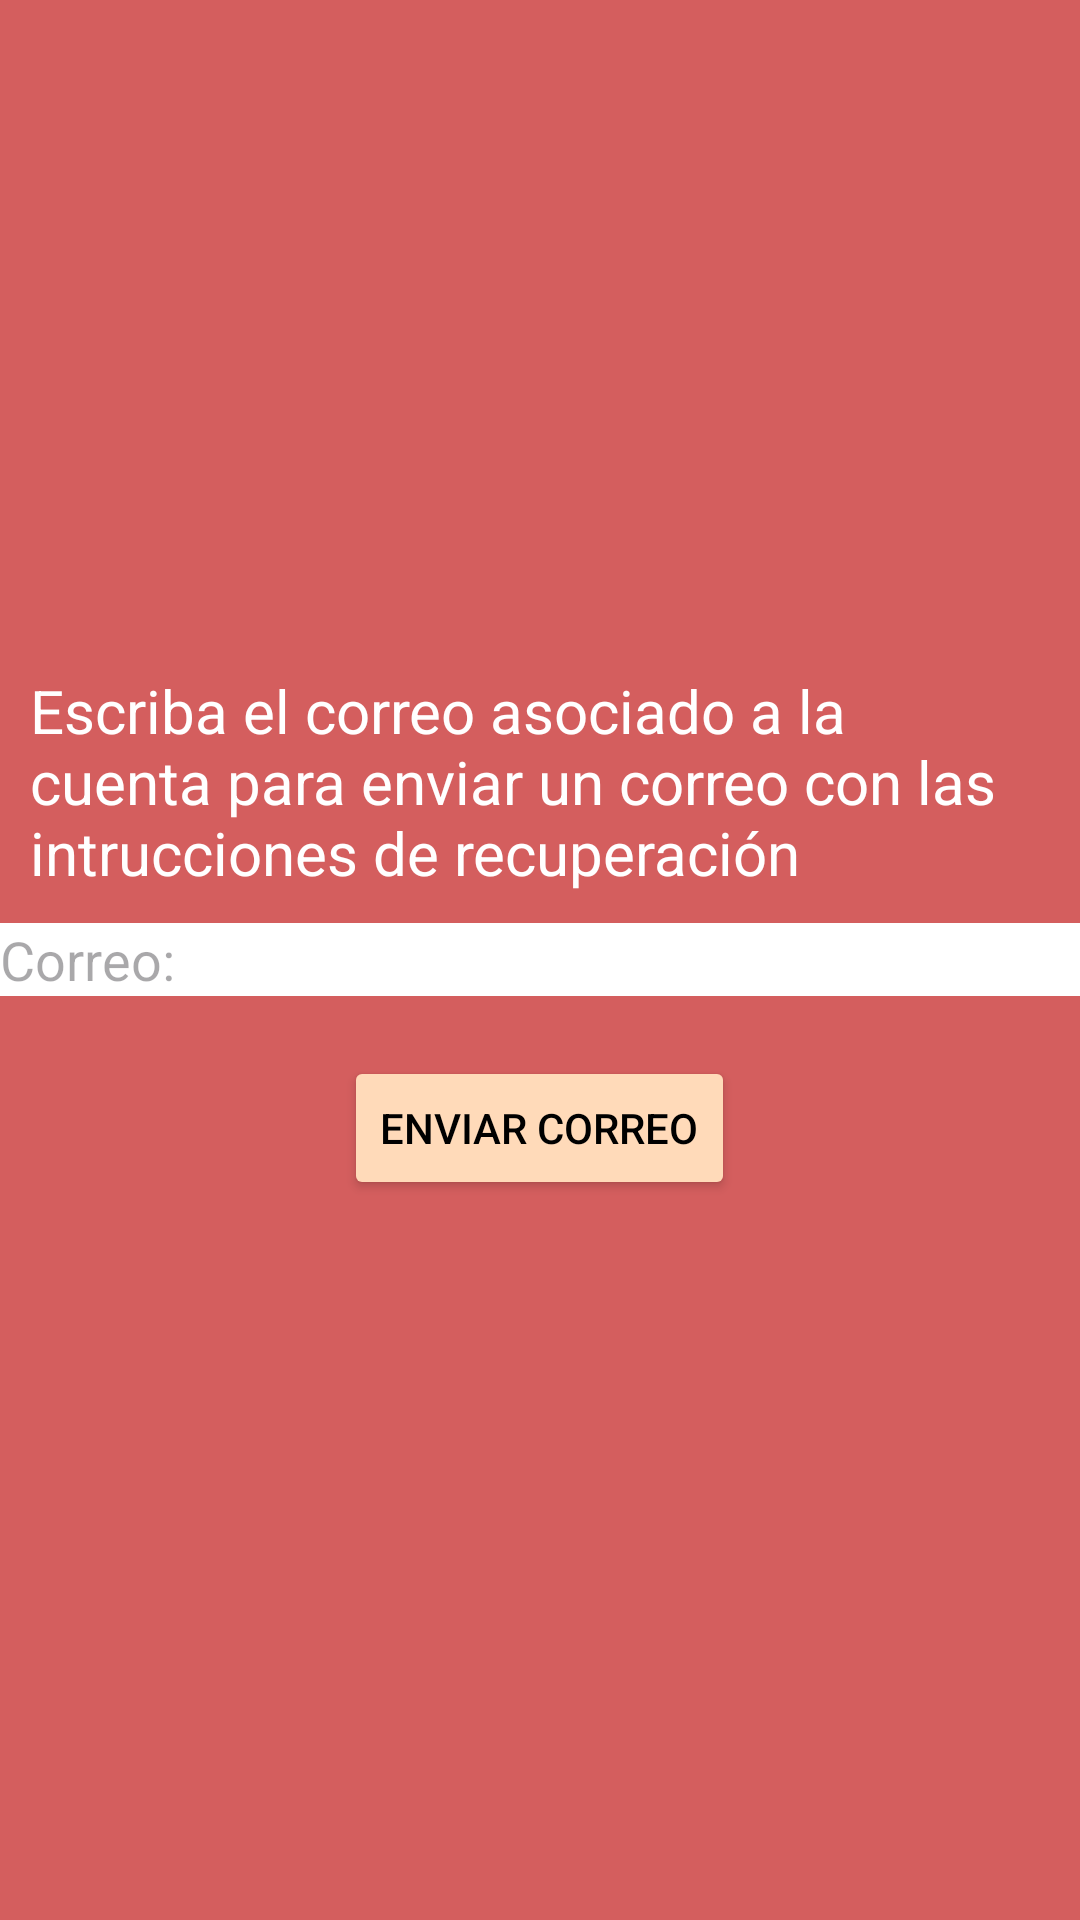

Produce the Android XML layout that renders to this screen, including the resource entries it uses.
<!-- AndroidManifest.xml: application theme Theme.Lovemal -->
<!-- res/layout/activity_recuperar_clave.xml -->
<?xml version="1.0" encoding="utf-8"?>
<RelativeLayout
    xmlns:android="http://schemas.android.com/apk/res/android"
    xmlns:app="http://schemas.android.com/apk/res-auto"
    xmlns:tools="http://schemas.android.com/tools"
    android:layout_width="match_parent"
    android:layout_height="match_parent"
    tools:context=".RecuperarClave"
    android:background="@color/backGroundMenuApp">

    <TextView
        android:layout_width="wrap_content"
        android:layout_height="wrap_content"
        android:text="Escriba el correo asociado a la cuenta para enviar un correo con las intrucciones de recuperación"
        android:layout_above="@+id/editTxtCorreo"
        android:textSize="20dp"
        android:background="@color/backGroundMenuApp"
        android:textColor="@color/white"
        android:layout_marginBottom="10dp"
        android:layout_marginLeft="10dp"
        android:layout_marginRight="10dp"/>

    <EditText
        android:id="@+id/editTxtCorreo"
        android:layout_width="match_parent"
        android:layout_height="wrap_content"
        android:hint="Correo: "
        android:background="@color/white"
        android:layout_centerVertical="true"
        android:layout_centerHorizontal="true"/>

    <Button
        android:id="@+id/btnCorreo"
        android:layout_width="wrap_content"
        android:layout_height="wrap_content"
        android:layout_centerHorizontal="true"
        android:layout_below="@+id/editTxtCorreo"
        android:layout_marginTop="20dp"
        android:text="Enviar correo"
        android:backgroundTint="@color/buttonMenuApp"
        android:textColor="@color/black"/>

</RelativeLayout>
<!-- resources referenced by this layout -->
<resources>
  <color name="backGroundMenuApp">#D45E5E</color>
  <color name="black">#FF000000</color>
  <color name="buttonMenuApp">#FFDAB9</color>
  <color name="white">#FFFFFFFF</color>
  <style name="Theme.Lovemal" parent="Base.Theme.Lovemal" />
  <style name="Base.Theme.Lovemal" parent="Theme.Material3.DayNight.NoActionBar">
          
          
      </style>
</resources>
